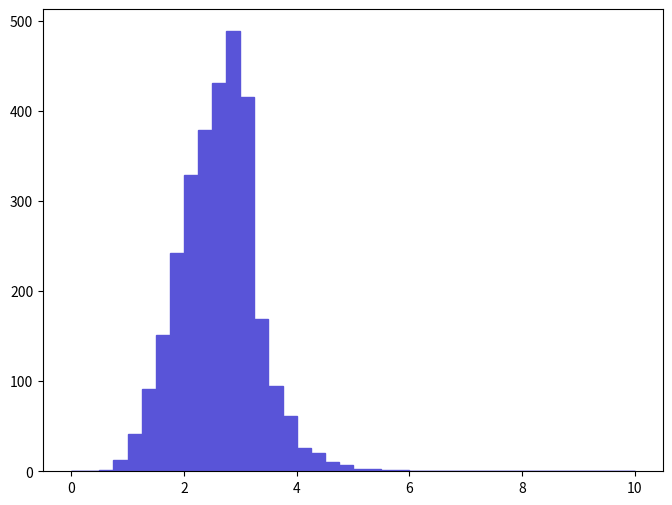

Reproduce this figure in Python. (Note: this script raises an exception after producing the figure.)
def selection_19():

    # Library import
    import numpy
    import matplotlib
    import matplotlib.pyplot   as plt
    import matplotlib.gridspec as gridspec

    # Library version
    matplotlib_version = matplotlib.__version__
    numpy_version      = numpy.__version__

    # Histo binning
    xBinning = numpy.linspace(0.0,10.0,41,endpoint=True)

    # Creating data sequence: middle of each bin
    xData = numpy.array([0.125,0.375,0.625,0.875,1.125,1.375,1.625,1.875,2.125,2.375,2.625,2.875,3.125,3.375,3.625,3.875,4.125,4.375,4.625,4.875,5.125,5.375,5.625,5.875,6.125,6.375,6.625,6.875,7.125,7.375,7.625,7.875,8.125,8.375,8.625,8.875,9.125,9.375,9.625,9.875])

    # Creating weights for histo: y20_DELTAR_0
    y20_DELTAR_0_weights = numpy.array([0.0,0.0,1.49120601825,12.5261301533,41.1573005037,91.8583211242,151.208301851,242.470202967,329.25840403,379.362904643,430.958705274,488.519205979,415.748405088,168.804602066,95.1389711643,60.8412207446,26.2452303212,20.5786502519,10.4384501278,7.1577910876,2.08768902555,2.3859300292,1.1929650146,1.49120601825,0.29824130365,0.5964826073,0.5964826073,0.0,0.0,0.0,0.0,0.0,0.0,0.0,0.0,0.0,0.0,0.0,0.0,0.0])

    # Creating a new Canvas
    fig   = plt.figure(figsize=(8,6),dpi=80)
    frame = gridspec.GridSpec(1,1)
    pad   = fig.add_subplot(frame[0])

    # Creating a new Stack
    pad.hist(x=xData, bins=xBinning, weights=y20_DELTAR_0_weights,\
             label="$unweighted\_events$", histtype="stepfilled", rwidth=1.0,\
             color="#5954d8", edgecolor="#5954d8", linewidth=1, linestyle="solid",\
             bottom=None, cumulative=False, normed=False, align="mid", orientation="vertical")


    # Axis
    plt.rc('text',usetex=False)
    plt.xlabel(r"$\Delta R$ $[ c_{1}, p1_{1} ]$ ",\
               fontsize=16,color="black")
    plt.ylabel(r"$\mathrm{Events}$ $(\mathcal{L}_{\mathrm{int}} = 10\ \mathrm{fb}^{-1})$ ",\
               fontsize=16,color="black")

    # Boundary of y-axis
    ymax=(y20_DELTAR_0_weights).max()*1.1
    #ymin=0 # linear scale
    ymin=min([x for x in (y20_DELTAR_0_weights) if x])/100. # log scale
    plt.gca().set_ylim(ymin,ymax)

    # Log/Linear scale for X-axis
    plt.gca().set_xscale("linear")
    #plt.gca().set_xscale("log",nonposx="clip")

    # Log/Linear scale for Y-axis
    #plt.gca().set_yscale("linear")
    plt.gca().set_yscale("log",nonposy="clip")

    # Saving the image
    plt.savefig('../../HTML/MadAnalysis5job_0/selection_19.png')
    plt.savefig('../../PDF/MadAnalysis5job_0/selection_19.png')
    plt.savefig('../../DVI/MadAnalysis5job_0/selection_19.eps')

# Running!
if __name__ == '__main__':
    selection_19()
